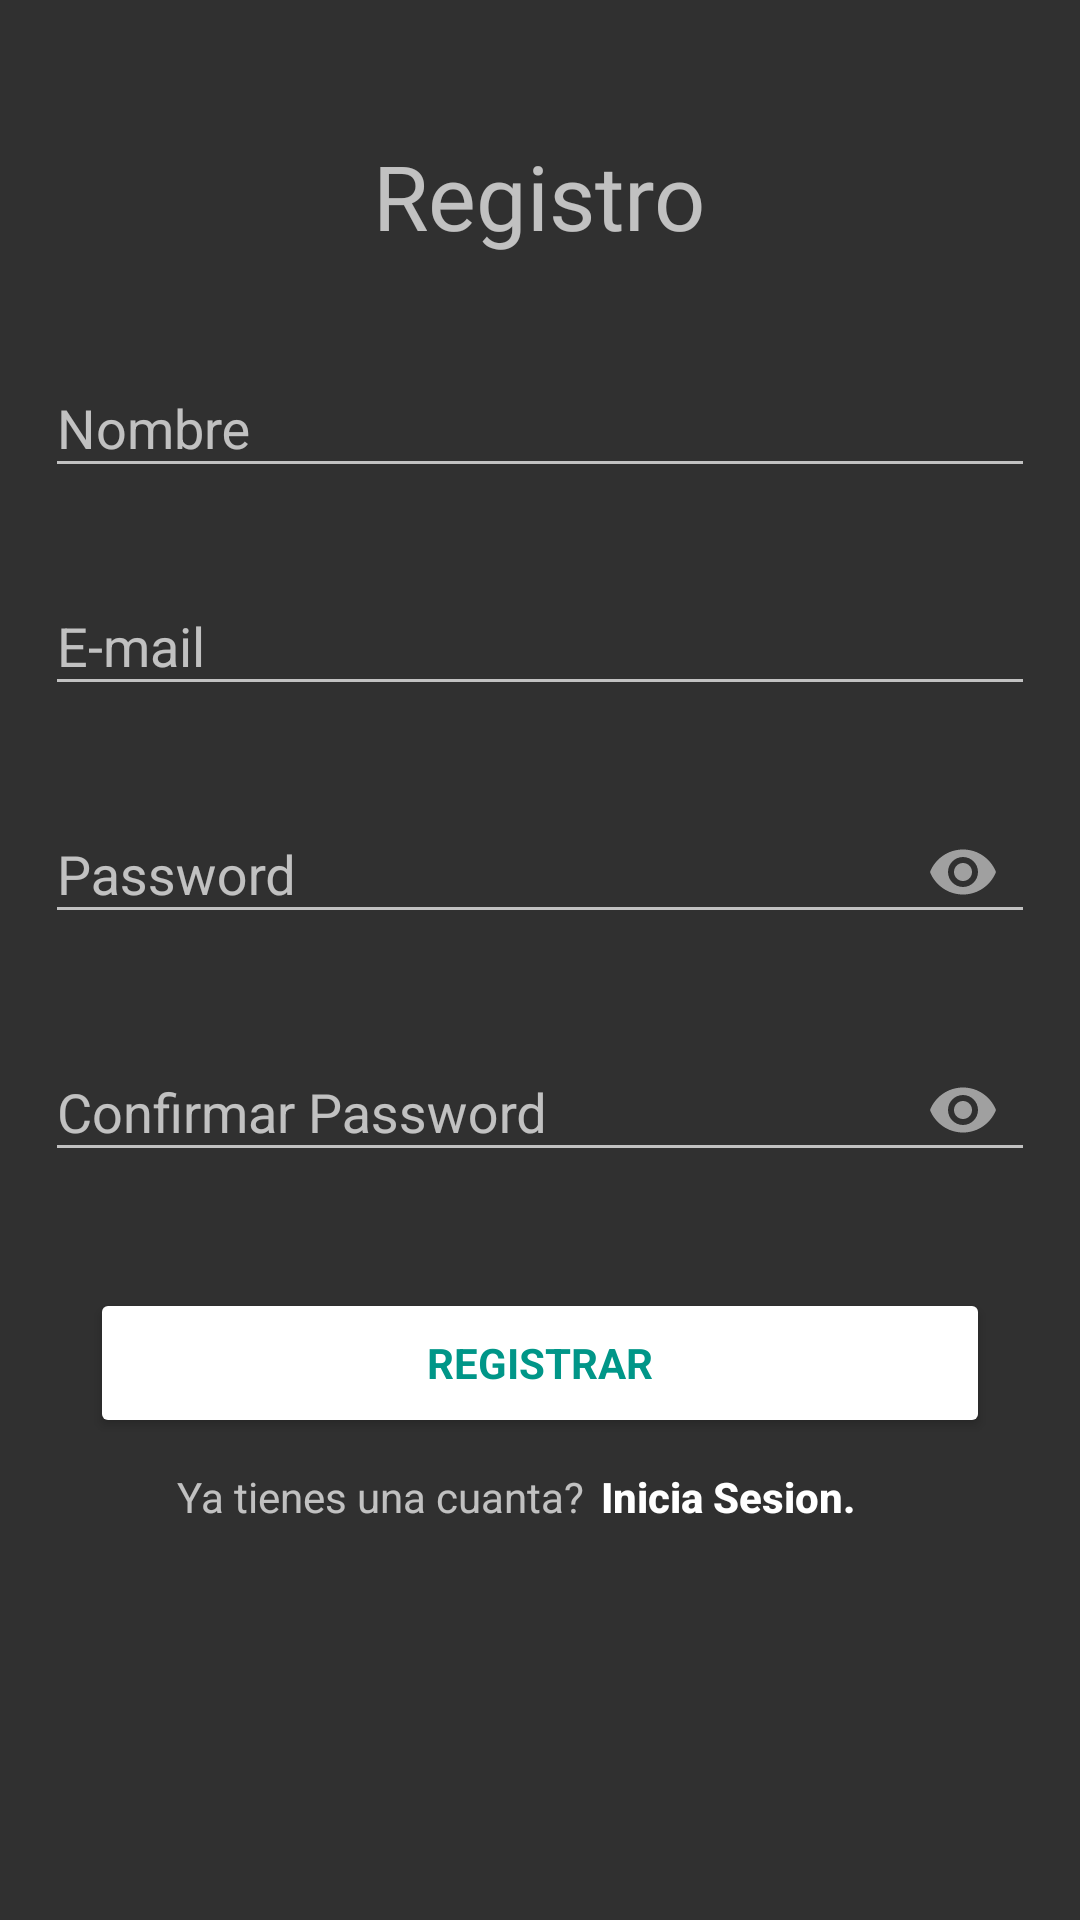

Reconstruct the res/layout file that produces this screen, plus the resources it refers to.
<!-- AndroidManifest.xml: application theme Theme.AppCompat.NoActionBar -->
<!-- res/layout/activity_registro.xml -->
<?xml version="1.0" encoding="utf-8"?>
<RelativeLayout xmlns:android="http://schemas.android.com/apk/res/android"
    xmlns:app="http://schemas.android.com/apk/res-auto"
    xmlns:tools="http://schemas.android.com/tools"
    android:layout_width="match_parent"
    android:layout_height="match_parent"
    android:padding="15dp"
    tools:context=".Registro">

    <TextView
        android:id="@+id/text1"
        android:layout_width="wrap_content"
        android:layout_height="wrap_content"
        android:layout_alignParentTop="true"
        android:layout_centerHorizontal="true"
        android:layout_marginTop="30dp"
        android:fontFamily="@font/audiowide"
        android:text="@string/registro"
        android:textSize="30sp" />


    <android.support.design.widget.TextInputLayout
        android:id="@+id/nombre"
        android:layout_below="@+id/text1"
        android:layout_width="match_parent"
        android:layout_height="wrap_content"
        app:errorEnabled="true"
        android:layout_marginTop="25dp">
        <android.support.design.widget.TextInputEditText
            android:id="@+id/nom"
            android:layout_width="match_parent"
            android:layout_height="wrap_content"
            android:hint="@string/nombre" />
    </android.support.design.widget.TextInputLayout>

    <android.support.design.widget.TextInputLayout
        android:id="@+id/usuario1"
        android:layout_below="@+id/nombre"
        android:layout_width="match_parent"
        android:layout_height="wrap_content"
        app:errorEnabled="true">
        <android.support.design.widget.TextInputEditText
            android:id="@+id/us1"
            android:layout_width="match_parent"
            android:layout_height="wrap_content"
            android:hint="@string/e_mail"
            android:inputType="textEmailAddress" />
    </android.support.design.widget.TextInputLayout>

    <android.support.design.widget.TextInputLayout
        android:id="@+id/password1"
        android:layout_below="@+id/usuario1"
        android:layout_width="match_parent"
        android:layout_height="wrap_content"
        app:errorEnabled="true"
        app:passwordToggleEnabled="true">
        <android.support.design.widget.TextInputEditText
            android:id="@+id/pas1"
            android:layout_width="match_parent"
            android:layout_height="wrap_content"
            android:hint="@string/password"
            android:inputType="textPassword"
            android:maxLines="1"/>
    </android.support.design.widget.TextInputLayout>

    <android.support.design.widget.TextInputLayout
        android:id="@+id/passwordR"
        android:layout_below="@+id/password1"
        android:layout_width="match_parent"
        android:layout_height="wrap_content"

        app:errorEnabled="true"
        app:passwordToggleEnabled="true">
        <android.support.design.widget.TextInputEditText
            android:id="@+id/conf_pas1"
            android:layout_width="match_parent"
            android:layout_height="wrap_content"
            android:hint="@string/confirmar_password"
            android:inputType="textPassword"
            android:maxLines="1"/>
    </android.support.design.widget.TextInputLayout>

    <Button
        android:id="@+id/entrarx"
        android:layout_width="300sp"
        android:layout_height="50dp"
        android:layout_below="@+id/passwordR"
        android:layout_centerHorizontal="true"
        android:layout_marginTop="15dp"
        android:text="@string/registrar"
        style="?android:textAppearanceSmall"
        android:textColor="@color/colorPrimary"
        android:textStyle="bold"
        android:backgroundTint="@android:color/white" />

    <TextView
        android:id="@+id/textView6"
        android:layout_width="wrap_content"
        android:layout_height="wrap_content"
        android:layout_alignStart="@+id/entrarx"
        android:layout_below="@+id/entrarx"
        android:layout_marginStart="29dp"
        android:layout_marginTop="10dp"
        android:text="@string/ya_tienes_una_cuanta" />

    <TextView
        android:id="@+id/inicio1"
        android:layout_width="wrap_content"
        android:layout_height="wrap_content"
        android:layout_alignBaseline="@+id/textView6"
        android:layout_alignBottom="@+id/textView6"
        android:layout_alignEnd="@+id/entrarx"
        android:layout_marginEnd="35dp"
        android:onClick="dato"
        android:padding="10dp"
        android:text="@string/inicia_secion"
        android:textAppearance="@style/TextAppearance.AppCompat.Body2"
        android:textStyle="bold" />


</RelativeLayout>
<!-- resources referenced by this layout -->
<resources>
  <color name="colorPrimary">#009688</color>
  <string name="confirmar_password">Confirmar Password</string>
  <string name="e_mail">E-mail</string>
  <string name="inicia_secion">Inicia Sesion.</string>
  <string name="nombre">Nombre</string>
  <string name="password">Password</string>
  <string name="registrar">Registrar</string>
  <string name="registro">Registro</string>
  <string name="ya_tienes_una_cuanta">Ya tienes una cuanta?</string>
</resources>
